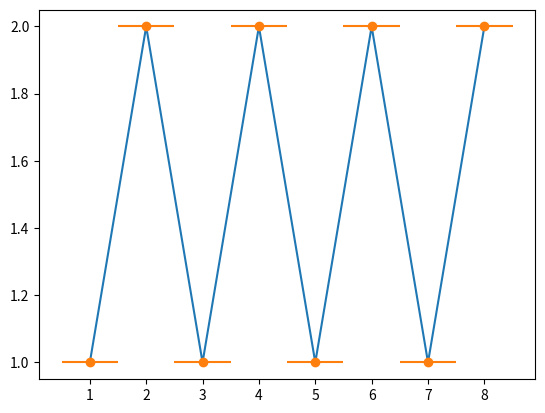

Recreate this plot in Python.
import matplotlib.pyplot as plt

x = [1,2,3,4,5,6,7,8]
y = [1,2,1,2,1,2,1,2]

x_error = 0.5

plt.plot(x,y)
plt.errorbar(x,y,
             xerr=x_error,
             fmt='o')

plt.show()